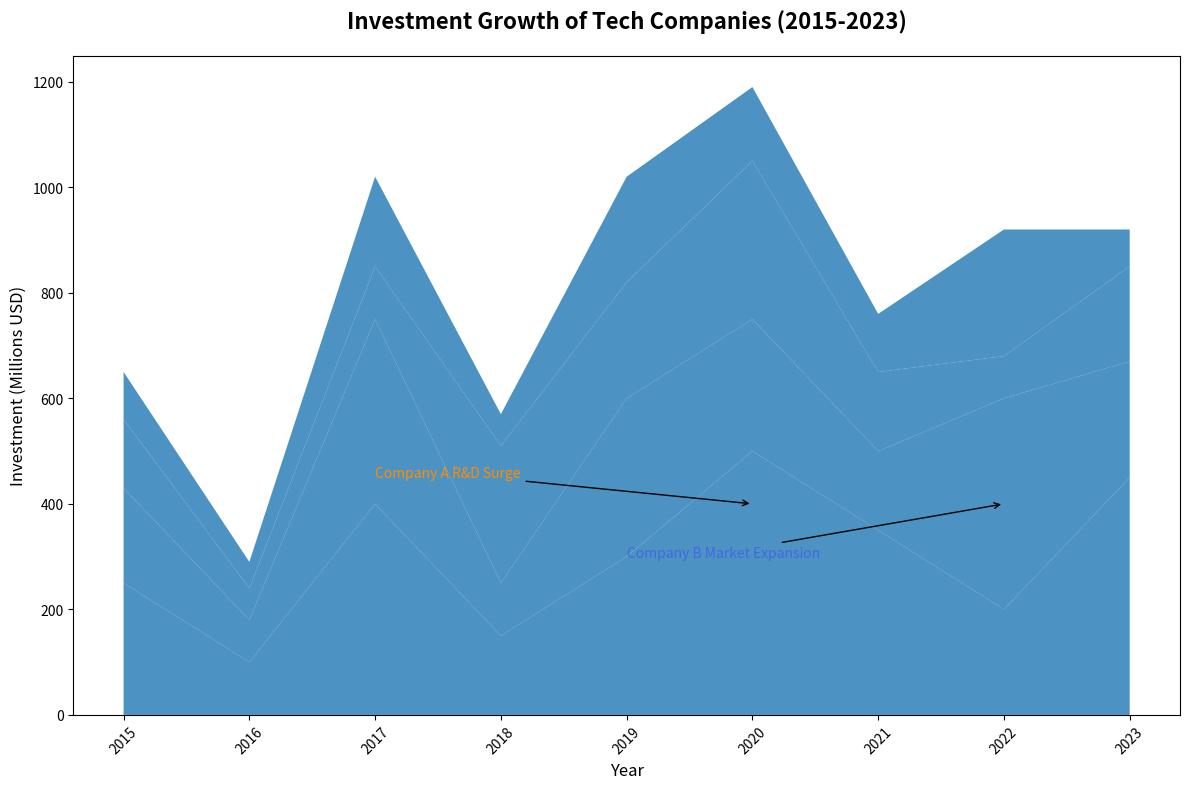

This chart was generated by the following Python code:
import matplotlib.pyplot as plt
import numpy as np

years = np.arange(2015, 2024)
company_a = np.array([250, 100, 400, 150, 300, 500, 350, 200, 450])
company_b = np.array([180, 80, 350, 100, 300, 250, 150, 400, 220])
company_c = np.array([130, 60, 100, 260, 220, 300, 150, 80, 180])
company_d = np.array([90, 50, 170, 60, 200, 140, 110, 240, 70])

fig, ax = plt.subplots(figsize=(12, 8))
ax.stackplot(years, company_a, company_b, company_c, company_d, colors=['#1f77b4'], alpha=0.8)

ax.set_title('Investment Growth of Tech Companies (2015-2023)', fontsize=16, fontweight='bold', pad=20)
ax.set_xlabel('Year', fontsize=12)
ax.set_ylabel('Investment (Millions USD)', fontsize=12)

ax.set_xticks(years)
ax.tick_params(axis='x', rotation=45)

ax.annotate('Company A R&D Surge', xy=(2020, 400), xytext=(2017, 450),
            arrowprops=dict(facecolor='black', arrowstyle='->'),
            fontsize=10, color='darkorange')

ax.annotate('Company B Market Expansion', xy=(2022, 400), xytext=(2019, 300),
            arrowprops=dict(facecolor='black', arrowstyle='->'),
            fontsize=10, color='royalblue')

plt.tight_layout()
plt.show()
